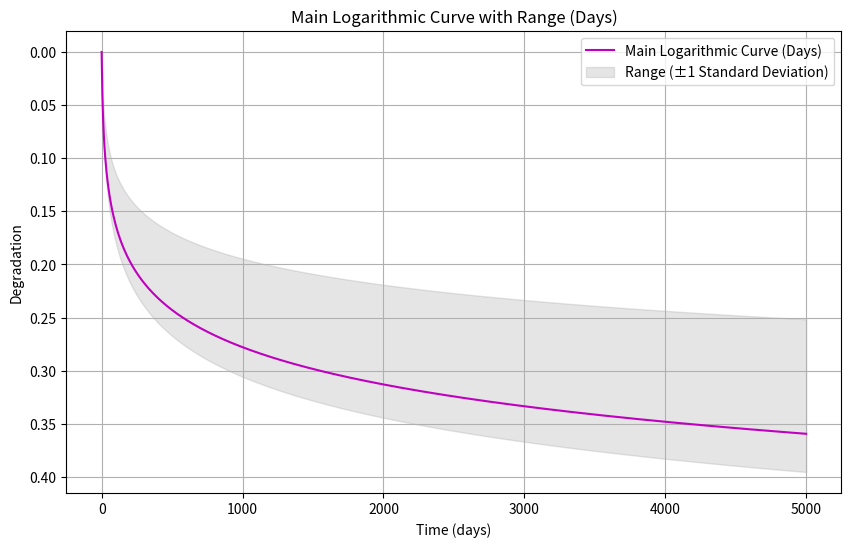
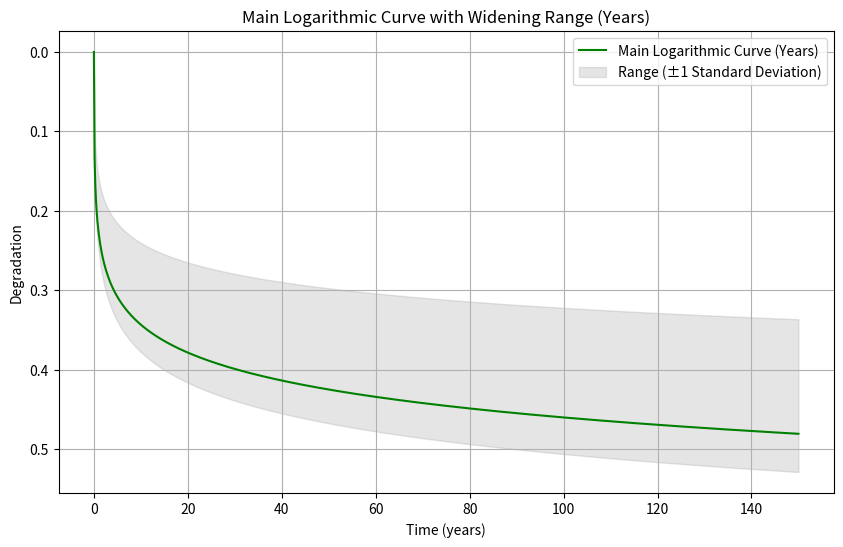

Reproduce these figures in Python, in order.
import numpy as np
import matplotlib.pyplot as plt
from scipy.optimize import curve_fit

time_points = [0,5,100,1000,4000,5000]

# Original data
data = {
    "WL-EPS 1-S": [2.498, 2.498, 2.004, 1.497, 1.454, 1.452],
    "WL-EPS 1-1": [2.222, 2.222, 1.725, 1.370, 1.346, 1.322],
    "WL-EPS 2-S": [2.158, 2.158, 1.825, 1.486, 1.535, 1.535],
    "WL-EPS 2-2": [1.968, 1.968, 1.671, 1.578, 1.453, 1.450],
    "WN-EPS 1-S": [2.485, 2.485, 1.965, 1.493, 1.469, 1.424],
    "WN-EPS 1-1": [2.221, 2.221, 1.687, 1.368, 1.367, 1.338],
    "WN-EPS 2-S": [2.157, 2.157, 1.860, 1.694, 1.588, 1.575],
    "WN-EPS 2-2": [1.984, 1.984, 1.698, 1.566, 1.471, 1.472]
}

# Initialize lists to store normalized values and distinct days
normalized_values = []

# Iterate through each row
for row in data.values():
    # Calculate initial value for normalization
    initial_value = row[0]

    # Normalize each day value and append to the normalized values list
    normalized_row = [(initial_value - value) / initial_value for value in row]
    normalized_values.append(normalized_row)

# Convert the normalized values list to a NumPy array
normalized_array = np.array(normalized_values)

# Calculate the mean along the columns (axis 0)
mean_values = np.mean(normalized_array, axis=0)
# print("Mean values of each column:", mean_values)

# Calculate the standard deviation along the columns (axis 0)
std_dev_values = np.std(normalized_array, axis=0)
# print("Standard deviation of each column:", std_dev_values)

# Convert the mean values to represent percentages
percentage_mean_values = (1 - mean_values) * 100

# Logarithmic function
def logarithmic_function(t, a, b):
    return a * np.log(b * t + 1)

# Fit the logarithmic curve to the data
popt_logarithmic, _ = curve_fit(logarithmic_function, time_points, mean_values)

# Generate time points for the curve (days)
time_curve_days = np.linspace(min(time_points), max(time_points), 1000)

# Calculate degradation values for the main logarithmic curve (days)
degradation_logarithmic_days = logarithmic_function(time_curve_days, *popt_logarithmic)

# Calculate degradation values for each year using the fitted logarithmic curve
degradation_logarithmic_years = logarithmic_function(time_curve_days, *popt_logarithmic)

popt_above = np.copy(popt_logarithmic)
popt_above[0] = popt_above[0] * 0.7
degradation_logarithmic_days_above = logarithmic_function(time_curve_days, *popt_above)

popt_below = np.copy(popt_logarithmic)
popt_below[0] = popt_below[0] * 1.1
degradation_logarithmic_days_below = logarithmic_function(time_curve_days, *popt_below)


# Plot the main logarithmic curve (days)
plt.figure(figsize=(10, 6))
plt.plot(time_curve_days, degradation_logarithmic_days, 'm-', label='Main Logarithmic Curve (Days)')
plt.fill_between(time_curve_days, degradation_logarithmic_days_below, degradation_logarithmic_days_above, color='gray', alpha=0.2, label='Range (±1 Standard Deviation)')
plt.xlabel('Time (days)')
plt.ylabel('Degradation')
plt.title('Main Logarithmic Curve with Range (Days)')
plt.legend()
plt.grid(True)
plt.gca().invert_yaxis()
plt.show()



# Logarithmic function
def logarithmic_function(t, a, b):
    return a * np.log(b * t + 1)

# Generate time points for the new curve (years)
time_curve_years = np.linspace(0, 150, 1000)

# Fit the logarithmic curve to the data
popt_logarithmic, _ = curve_fit(logarithmic_function, time_points, mean_values)


# Calculate degradation values for each year using the fitted logarithmic curve
degradation_logarithmic_years = logarithmic_function(time_curve_years * 365, *popt_logarithmic)

#Calculate variance
popt_above = np.copy(popt_logarithmic)
popt_above[0] = popt_above[0] * 0.7
degradation_logarithmic_years_above = logarithmic_function(time_curve_years * 365, *popt_above)

popt_below = np.copy(popt_logarithmic)
popt_below[0] = popt_below[0] * 1.1
degradation_logarithmic_years_below = logarithmic_function(time_curve_years * 365, *popt_below)

# Plot the main logarithmic curve (years) with widening upper and lower bounds
plt.figure(figsize=(10, 6))
plt.plot(time_curve_years, degradation_logarithmic_years, 'g-', label='Main Logarithmic Curve (Years)')

plt.fill_between(time_curve_years, degradation_logarithmic_years_below, degradation_logarithmic_years_above, color='gray', alpha=0.2, label='Range (±1 Standard Deviation)')
plt.xlabel('Time (years)')
plt.ylabel('Degradation')
plt.title('Main Logarithmic Curve with Widening Range (Years)')
plt.legend()
plt.grid(True)
plt.gca().invert_yaxis()
plt.show()